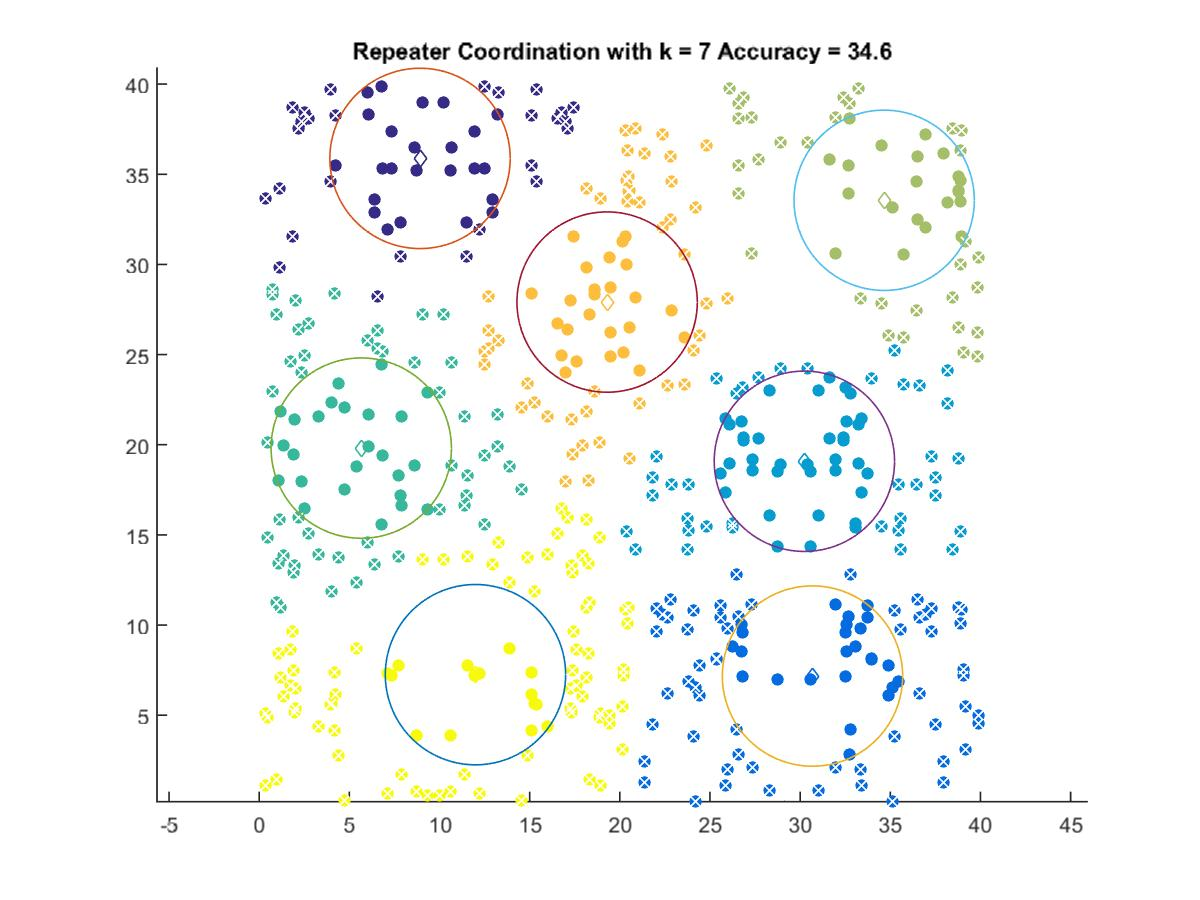

Source data for this figure (header and first rows):
8.9193, 35.879
30.68, 7.171
30.23, 19.08
5.66, 19.81
34.66, 33.56
19.3, 27.91
11.99, 7.249
